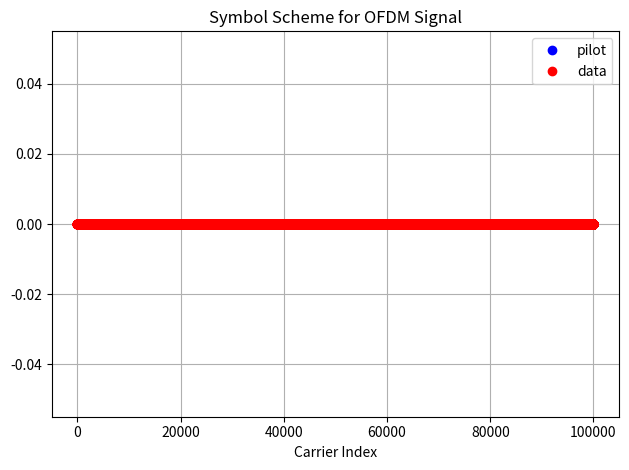
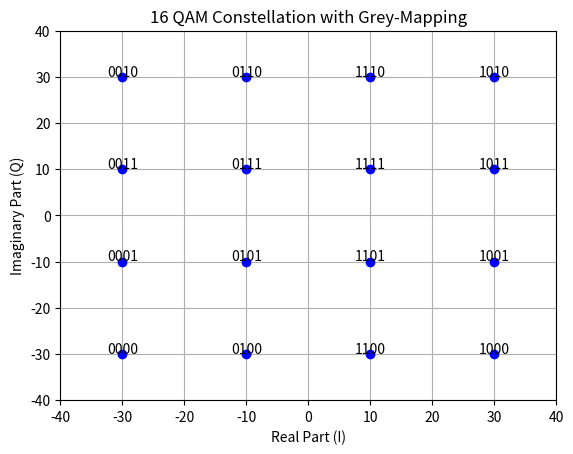

The matplotlib source for these figures, in order: (Note: this script raises an exception after producing the figures.)
import numpy as np
import matplotlib.pyplot as plt
import scipy


K = 100000 # number of OFDM subcarriers

# CP = K//4  # length of the cyclic prefix: 25% of the block

P = 5000 # number of pilot carriers per OFDM block
pilotValue = 30+30j # The known value each pilot transmits


allCarriers = np.arange(K)  # indices of all subcarriers ([0, 1, ... K-1])

pilotCarriers = allCarriers[::K//P] # Pilots is every (K/P)th carrier.

# For convenience of channel estimation, let's make the last carriers also be a pilot
pilotCarriers = np.hstack([pilotCarriers, np.array([allCarriers[-1]])])
P = P+1

# data carriers are all remaining carriers
dataCarriers = np.delete(allCarriers, pilotCarriers)

print ("allCarriers:   %s" % allCarriers)
print ("pilotCarriers: %s" % pilotCarriers)
print ("dataCarriers:  %s" % dataCarriers)
plt.plot(pilotCarriers, np.zeros_like(pilotCarriers), 'bo', label='pilot')
plt.plot(dataCarriers, np.zeros_like(dataCarriers), 'ro', label='data')

plt.title("Symbol Scheme for OFDM Signal")
plt.xlabel("Carrier Index")
plt.grid()
plt.tight_layout()
plt.legend()
plt.show()



mu = 4 # bits per symbol (i.e. 16QAM)
payloadBits_per_OFDM = len(dataCarriers)*mu  # number of payload bits per OFDM symbol

mapping_table = {
    (0,0,0,0) : -30-30j,
    (0,0,0,1) : -30-10j,
    (0,0,1,0) : -30+30j,
    (0,0,1,1) : -30+10j,
    (0,1,0,0) : -10-30j,
    (0,1,0,1) : -10-10j,
    (0,1,1,0) : -10+30j,
    (0,1,1,1) : -10+10j,
    (1,0,0,0) :  30-30j,
    (1,0,0,1) :  30-10j,
    (1,0,1,0) :  30+30j,
    (1,0,1,1) :  30+10j,
    (1,1,0,0) :  10-30j,
    (1,1,0,1) :  10-10j,
    (1,1,1,0) :  10+30j,
    (1,1,1,1) :  10+10j
}
for b3 in [0, 1]:
    for b2 in [0, 1]:
        for b1 in [0, 1]:
            for b0 in [0, 1]:
                B = (b3, b2, b1, b0)
                Q = mapping_table[B]
                plt.plot(Q.real, Q.imag, 'bo')
                plt.text(Q.real, Q.imag+0.2, "".join(str(x) for x in B), ha='center')


plt.title("16 QAM Constellation with Grey-Mapping")
plt.xlabel("Real Part (I)")
plt.ylabel("Imaginary Part (Q)")
plt.ylim(-40,40)
plt.xlim(-40,40)
plt.grid()
plt.show()

demapping_table = {v : k for k, v in mapping_table.items()}

channelResponse = np.array([1, 0, 0.3+0.3j])  # the impulse response of the wireless channel
H_exact = np.fft.fft(channelResponse, K)
#plt.plot(allCarriers, abs(H_exact))

SNRdb = 25  # signal to noise-ratio in dB at the receiver 

bits = np.random.binomial(n=1, p=0.5, size=(payloadBits_per_OFDM, ))


np.save("transmitted_data/bits.npy",bits)


print ("Bits count: ", len(bits))
print ("First 20 bits: ", bits[:20])
print ("Mean of bits (should be around 0.5): ", np.mean(bits))


def SP(bits):
    return bits.reshape((len(dataCarriers), mu))
bits_SP = SP(bits)
print ("First 5 bit groups")
print (bits_SP[:5,:])



def Mapping(bits):
    return np.array([mapping_table[tuple(b)] for b in bits])
QAM = Mapping(bits_SP)
print ("First 5 QAM symbols and bits:")
print (bits_SP[:5,:])
print (QAM[:5])


def OFDM_symbol(QAM_payload):
    symbol = np.zeros(K, dtype=complex) # the overall K subcarriers
    symbol[pilotCarriers] = pilotValue  # allocate the pilot subcarriers 
    symbol[dataCarriers] = QAM_payload  # allocate the pilot subcarriers
    return symbol
OFDM_data = OFDM_symbol(QAM)
print ("Number of OFDM carriers in frequency domain: ", len(OFDM_data))






plt.plot(np.abs(OFDM_data))
plt.title("OFDM Symbol in Discrete Freq. Domain")
plt.xlabel('Carrier Index')
plt.ylabel('$|X(w)|$')
plt.grid(True)
plt.show()







def IDFT(OFDM_data):
    return np.fft.ifft(OFDM_data)
OFDM_time = IDFT(OFDM_data)
print ("Number of OFDM samples in time-domain before CP: ", len(OFDM_time))




plt.plot(np.abs(OFDM_time))
plt.show()


# def addCP(OFDM_time):
#     cp = OFDM_time[-CP:]               # take the last CP samples ...
#     return np.hstack([cp, OFDM_time])  # ... and add them to the beginning
# OFDM_withCP = addCP(OFDM_time)
# print ("Number of OFDM samples in time domain with CP: ", len(OFDM_withCP))


np.save("transmitted_data/original_OFDM_pulse.npy",OFDM_time)


padded_OFDM_withCP = np.pad(OFDM_time, pad_width=(5000,1000), mode='constant', constant_values=0+0j)



# Plot the generated sweep signal (showing only a portion for clarity)
plt.plot(np.real(padded_OFDM_withCP),label="Real Part")  # Adjust the portion as needed
plt.plot(np.imag(padded_OFDM_withCP),label="Imag Part") 
plt.xlabel("Time (s)")
plt.ylabel("Amplitude")
plt.title("Multi OFDM signal")
plt.legend()
plt.show()








np.save("transmitted_data/padded_OFDM_pulse.npy",padded_OFDM_withCP)

# # Open a .dat file in binary write mode
# with open('waveform_generation/generated_data/padded_OFDM_pulse.dat', 'wb') as f:
#     for sample in padded_OFDM_withCP:
#         # Write the real part (I) as 64-bit double
#         f.write(np.double(sample.real).tobytes())
#         # Write the imaginary part (Q) as 64-bit double
#         f.write(np.double(sample.imag).tobytes())


# Save .dat in build folder of cpp project
with open('transmitted_data/transmit.dat', 'wb') as f:
    for sample in padded_OFDM_withCP:
        # Write the real part (I) as 64-bit double
        f.write(np.double(sample.real).tobytes())
        # Write the imaginary part (Q) as 64-bit double
        f.write(np.double(sample.imag).tobytes())
